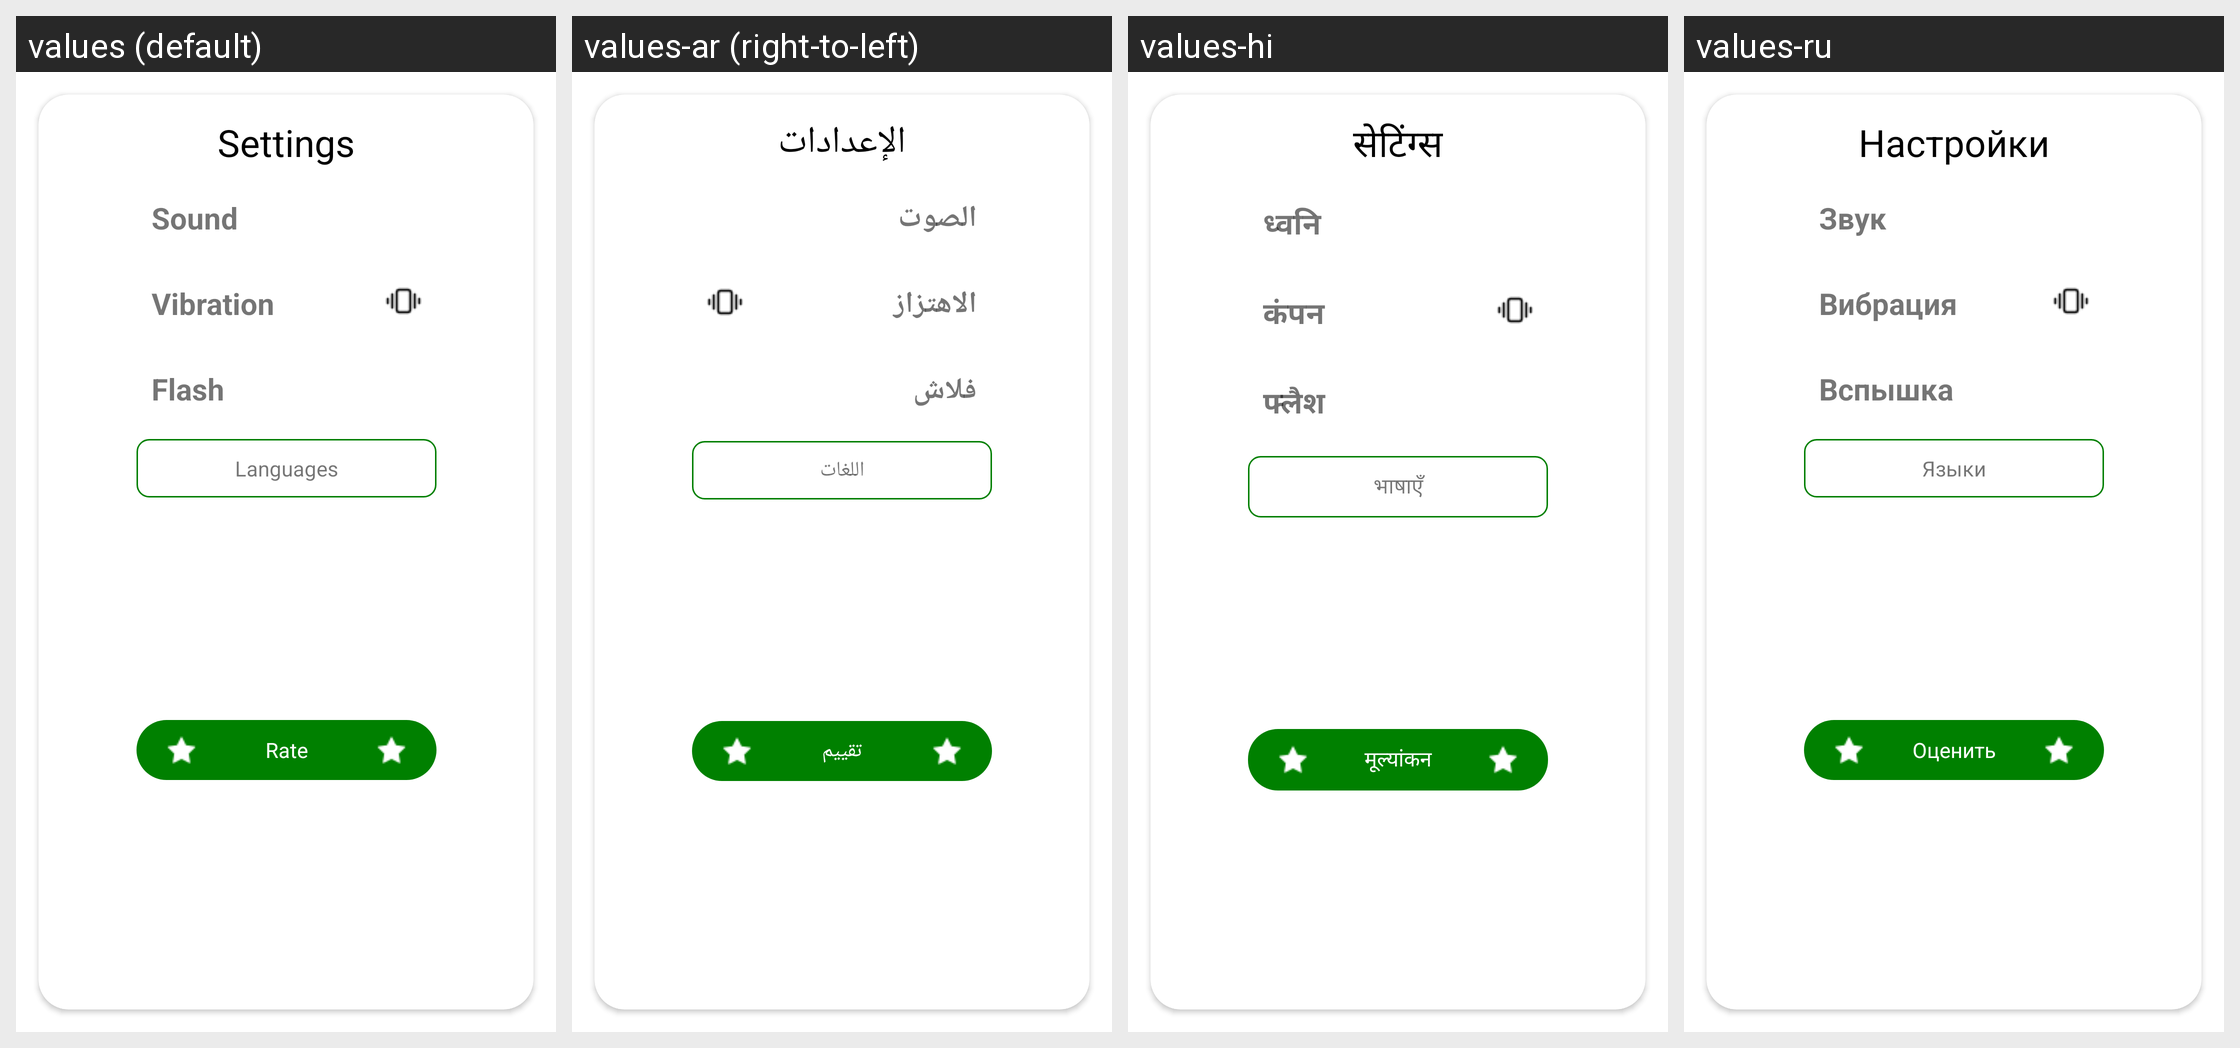

This grid shows one Android layout under several languages. Give, for every string resource on the screen, its name, the default text and each shown locale's text.
Android screen res/layout/dialog_custom.xml rendered under 4 locales, left to right: values (default), values-ar (right-to-left), values-hi, values-ru. Device: Nexus 5 (rendered at 1080×1920; each locale shown at half size, 540×960, under a caption strip naming it); theme Theme.FakeCall.
Other locales in the repository, not shown: values-af, values-de, values-es, values-fi, values-ga, values-ha, values-in, values-it, values-ja, values-ko, values-pt, values-tr, values-ur, values-zh.
Strings drawn on this screen, with the default value and each locale's value (text and hints the layout hard-codes, and strings that could not be matched under every locale, appear in the picture but are not listed):

settings
  values: Settings
  values-ar: الإعدادات
  values-hi: सेटिंग्स
  values-ru: Настройки

sound
  values: Sound
  values-ar: الصوت
  values-hi: ध्वनि
  values-ru: Звук

vibration
  values: Vibration
  values-ar: الاهتزاز
  values-hi: कंपन
  values-ru: Вибрация

flash
  values: Flash
  values-ar: فلاش
  values-hi: फ्लैश
  values-ru: Вспышка

languages
  values: Languages
  values-ar: اللغات
  values-hi: भाषाएँ
  values-ru: Языки

rate
  values: Rate
  values-ar: تقييم
  values-hi: मूल्यांकन
  values-ru: Оценить
